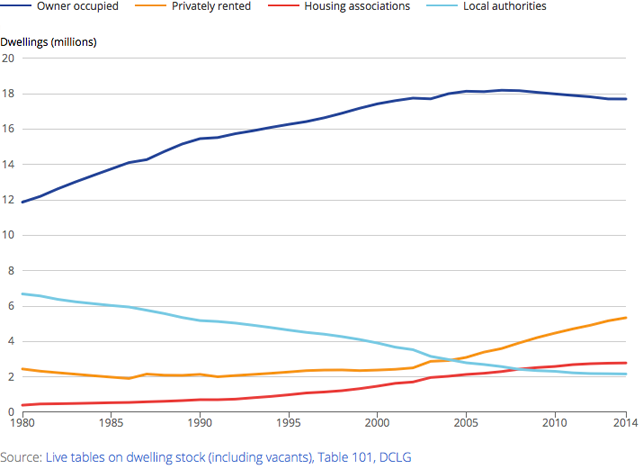

Data behind this chart, as committed beside it:
date, Owner Occupied, Rented privately, Rented from housing associations, Rented from local authorities
1980, 11.88, 2.45, 0.403, 6.691
1981, 12.21, 2.324, 0.471, 6.578
1982, 12.64, 2.236, 0.484, 6.382
1983, 13.03, 2.153, 0.501, 6.245
1984, 13.4, 2.068, 0.521, 6.141
1985, 13.76, 1.988, 0.543, 6.039
1986, 14.12, 1.911, 0.557, 5.952
1987, 14.28, 2.16, 0.593, 5.768
1988, 14.75, 2.097, 0.622, 5.581
1989, 15.17, 2.089, 0.661, 5.356
1990, 15.47, 2.144, 0.712, 5.185
1991, 15.53, 2.01, 0.711, 5.133
1992, 15.75, 2.079, 0.744, 5.043
1993, 15.92, 2.141, 0.823, 4.92
1994, 16.11, 2.205, 0.897, 4.789
1995, 16.28, 2.277, 0.99, 4.648
1996, 16.43, 2.355, 1.093, 4.517
1997, 16.65, 2.387, 1.147, 4.415
1998, 16.91, 2.394, 1.221, 4.277
1999, 17.19, 2.356, 1.336, 4.114
2000, 17.44, 2.387, 1.477, 3.917
2001, 17.61, 2.43, 1.637, 3.682
2002, 17.76, 2.512, 1.712, 3.54
2003, 17.72, 2.88, 1.967, 3.162
2004, 18.01, 2.926, 2.039, 2.984
2005, 18.15, 3.103, 2.14, 2.798
2006, 18.13, 3.401, 2.205, 2.702
2007, 18.21, 3.606, 2.303, 2.583
2008, 18.18, 3.924, 2.44, 2.427
2009, 18.09, 4.222, 2.531, 2.355
2010, 18, 4.476, 2.591, 2.316
2011, 17.91, 4.712, 2.694, 2.23
2012, 17.84, 4.92, 2.746, 2.189
2013, 17.71, 5.172, 2.775, 2.180
2014, 17.71, 5.343, 2.788, 2.166
